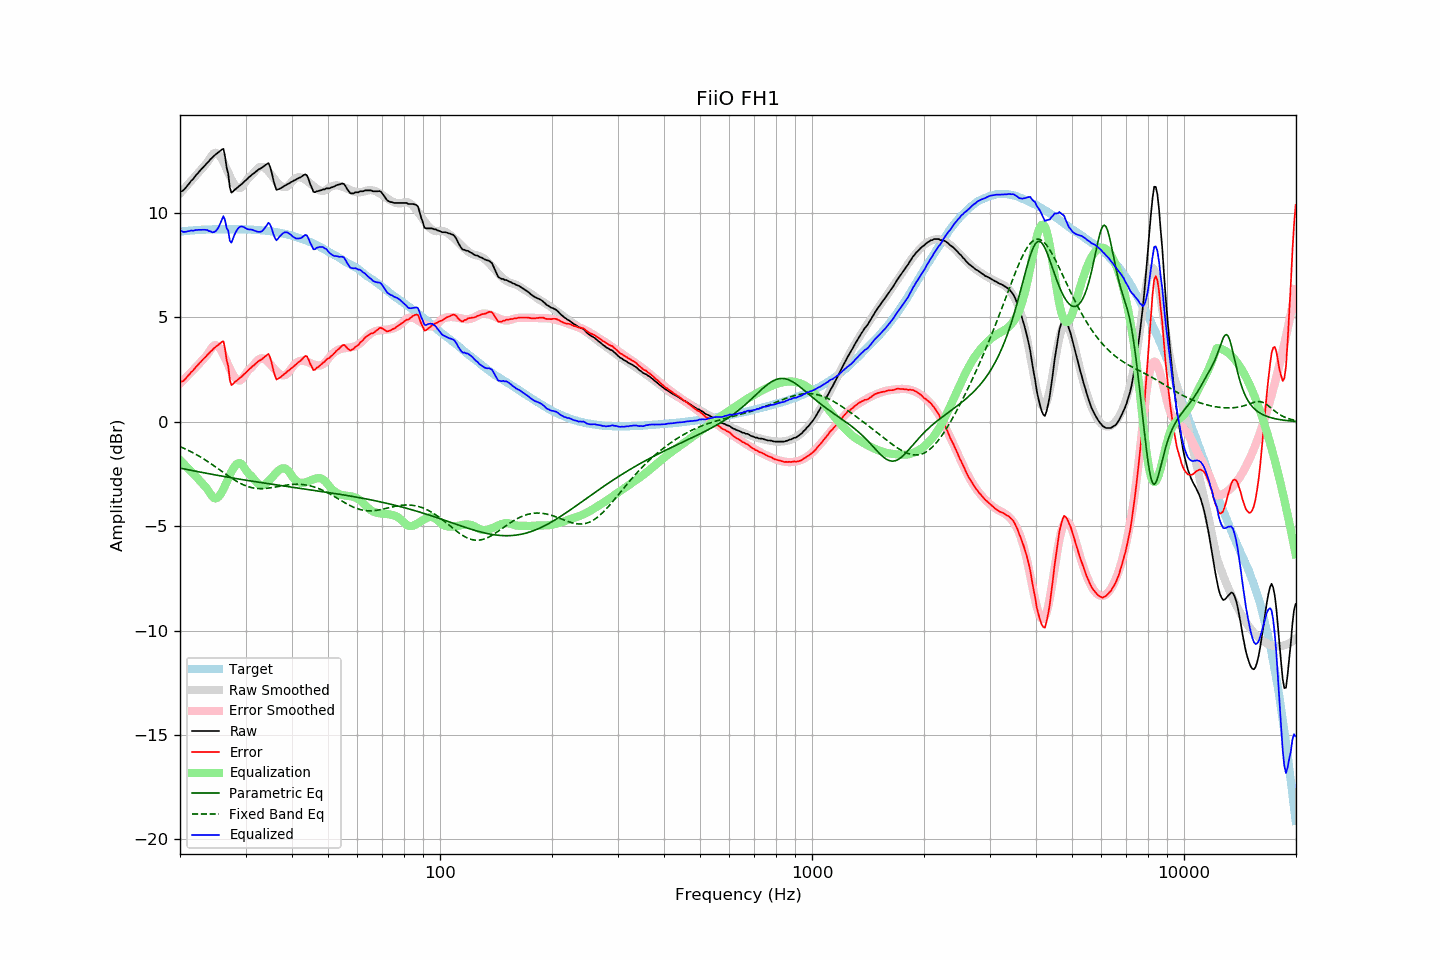

The table this chart was drawn from, first rows:
frequency, raw, error, smoothed, error_smoothed, equalization, parametric_eq, fixed_band_eq, equalized_raw, equalized_smoothed, target
20.00, 11.01, 1.90, 10.94, 1.83, -1.83, -2.22, -1.19, 9.18, 9.11, 9.11
20.20, 11.04, 1.92, 11.03, 1.91, -1.91, -2.23, -1.22, 9.13, 9.12, 9.12
20.40, 11.08, 1.96, 11.11, 1.99, -1.99, -2.25, -1.25, 9.10, 9.13, 9.13
20.61, 11.16, 2.02, 11.20, 2.07, -2.07, -2.26, -1.29, 9.10, 9.13, 9.14
20.81, 11.25, 2.12, 11.29, 2.14, -2.14, -2.28, -1.33, 9.11, 9.14, 9.14
21.02, 11.35, 2.21, 11.37, 2.22, -2.22, -2.29, -1.36, 9.13, 9.15, 9.15
21.23, 11.44, 2.29, 11.46, 2.30, -2.30, -2.31, -1.40, 9.14, 9.16, 9.16
21.44, 11.55, 2.39, 11.55, 2.38, -2.38, -2.32, -1.44, 9.17, 9.16, 9.17
21.66, 11.61, 2.44, 11.63, 2.46, -2.46, -2.34, -1.48, 9.15, 9.17, 9.17
21.87, 11.71, 2.54, 11.72, 2.54, -2.54, -2.36, -1.52, 9.17, 9.18, 9.18
22.09, 11.81, 2.64, 11.80, 2.62, -2.62, -2.37, -1.56, 9.19, 9.18, 9.18
22.31, 11.89, 2.71, 11.89, 2.70, -2.70, -2.39, -1.61, 9.19, 9.19, 9.19
22.54, 11.99, 2.80, 11.98, 2.79, -2.79, -2.40, -1.65, 9.20, 9.19, 9.19
22.76, 12.07, 2.88, 12.07, 2.88, -2.88, -2.42, -1.70, 9.19, 9.19, 9.20
22.99, 12.16, 2.96, 12.16, 2.96, -2.96, -2.43, -1.74, 9.20, 9.20, 9.20
23.22, 12.24, 3.04, 12.25, 3.04, -3.04, -2.44, -1.79, 9.20, 9.20, 9.20
23.45, 12.32, 3.12, 12.33, 3.13, -3.13, -2.46, -1.84, 9.20, 9.21, 9.21
23.69, 12.41, 3.20, 12.43, 3.23, -3.23, -2.47, -1.89, 9.18, 9.21, 9.21
23.92, 12.48, 3.28, 12.56, 3.35, -3.35, -2.49, -1.94, 9.14, 9.21, 9.21
24.16, 12.58, 3.38, 12.67, 3.46, -3.46, -2.50, -1.99, 9.13, 9.21, 9.21
24.40, 12.64, 3.43, 12.78, 3.57, -3.57, -2.52, -2.05, 9.08, 9.21, 9.22
24.65, 12.73, 3.51, 12.86, 3.65, -3.65, -2.53, -2.10, 9.09, 9.22, 9.22
24.89, 12.79, 3.58, 12.89, 3.67, -3.67, -2.55, -2.15, 9.12, 9.22, 9.22
25.14, 12.85, 3.64, 12.87, 3.65, -3.65, -2.56, -2.21, 9.20, 9.22, 9.22
25.39, 12.91, 3.70, 12.81, 3.59, -3.59, -2.57, -2.26, 9.32, 9.22, 9.22
25.65, 12.98, 3.76, 12.71, 3.49, -3.49, -2.59, -2.32, 9.49, 9.22, 9.22
25.91, 13.04, 3.82, 12.59, 3.37, -3.37, -2.60, -2.37, 9.67, 9.22, 9.22
26.16, 13.08, 3.86, 12.44, 3.22, -3.22, -2.61, -2.43, 9.85, 9.22, 9.22
26.43, 12.73, 3.51, 12.28, 3.06, -3.06, -2.63, -2.48, 9.66, 9.22, 9.22
26.69, 12.17, 2.95, 12.11, 2.89, -2.89, -2.64, -2.54, 9.28, 9.22, 9.22
26.96, 11.89, 2.67, 11.94, 2.72, -2.72, -2.65, -2.59, 9.17, 9.22, 9.22
27.23, 11.22, 2.00, 11.77, 2.55, -2.55, -2.67, -2.64, 8.67, 9.22, 9.22
27.50, 10.97, 1.76, 11.61, 2.39, -2.39, -2.68, -2.69, 8.58, 9.22, 9.22
27.77, 11.03, 1.82, 11.47, 2.25, -2.25, -2.69, -2.74, 8.78, 9.22, 9.22
28.05, 11.11, 1.90, 11.35, 2.13, -2.13, -2.71, -2.79, 8.98, 9.22, 9.22
28.33, 11.17, 1.96, 11.26, 2.04, -2.04, -2.72, -2.84, 9.13, 9.22, 9.22
28.62, 11.24, 2.02, 11.21, 1.99, -1.99, -2.73, -2.88, 9.25, 9.22, 9.22
28.90, 11.30, 2.09, 11.19, 1.97, -1.97, -2.75, -2.93, 9.33, 9.22, 9.22
29.19, 11.36, 2.15, 11.22, 2.01, -2.01, -2.76, -2.97, 9.36, 9.22, 9.22
29.48, 11.43, 2.22, 11.31, 2.09, -2.09, -2.77, -3.00, 9.35, 9.22, 9.22
29.78, 11.51, 2.29, 11.41, 2.20, -2.20, -2.78, -3.04, 9.32, 9.22, 9.22
30.08, 11.57, 2.35, 11.52, 2.30, -2.30, -2.80, -3.07, 9.27, 9.21, 9.22
30.38, 11.64, 2.43, 11.63, 2.42, -2.42, -2.81, -3.10, 9.22, 9.21, 9.21
30.68, 11.72, 2.51, 11.71, 2.50, -2.50, -2.82, -3.12, 9.22, 9.21, 9.21
30.99, 11.78, 2.57, 11.78, 2.57, -2.57, -2.83, -3.14, 9.21, 9.20, 9.21
31.30, 11.85, 2.65, 11.85, 2.65, -2.65, -2.85, -3.16, 9.20, 9.20, 9.20
31.61, 11.90, 2.70, 11.94, 2.74, -2.74, -2.86, -3.18, 9.16, 9.20, 9.20
31.93, 11.97, 2.78, 12.03, 2.83, -2.83, -2.87, -3.19, 9.14, 9.19, 9.19
32.24, 12.03, 2.85, 12.11, 2.92, -2.92, -2.88, -3.19, 9.11, 9.19, 9.19
32.57, 12.09, 2.91, 12.18, 2.99, -2.99, -2.89, -3.20, 9.10, 9.18, 9.18
32.89, 12.13, 2.96, 12.21, 3.03, -3.03, -2.91, -3.20, 9.10, 9.18, 9.18
33.22, 12.17, 3.01, 12.21, 3.04, -3.04, -2.92, -3.20, 9.13, 9.17, 9.17
33.55, 12.23, 3.07, 12.19, 3.03, -3.03, -2.93, -3.20, 9.21, 9.16, 9.17
33.89, 12.29, 3.13, 12.14, 2.99, -2.99, -2.94, -3.19, 9.31, 9.16, 9.16
34.23, 12.34, 3.19, 12.08, 2.93, -2.93, -2.95, -3.18, 9.42, 9.15, 9.15
34.57, 12.39, 3.25, 12.00, 2.86, -2.86, -2.96, -3.18, 9.54, 9.14, 9.14
34.92, 12.22, 3.10, 11.90, 2.77, -2.77, -2.98, -3.16, 9.45, 9.13, 9.13
35.27, 11.96, 2.83, 11.81, 2.69, -2.69, -2.99, -3.15, 9.27, 9.12, 9.13
35.62, 11.60, 2.50, 11.70, 2.59, -2.59, -3.00, -3.14, 9.01, 9.11, 9.11
35.97, 11.32, 2.22, 11.60, 2.51, -2.51, -3.01, -3.13, 8.81, 9.10, 9.10
... 635 more rows
